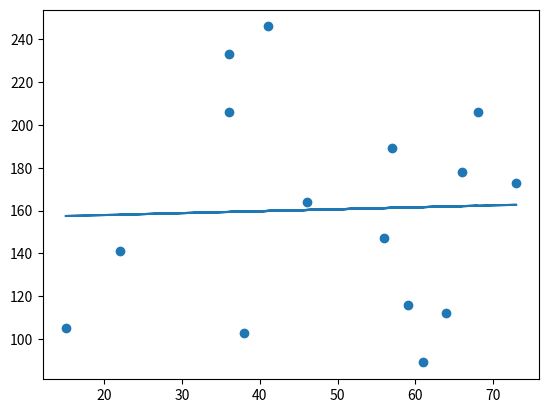

This chart was generated by the following Python code:
"""
Linear Regression using scipy
"""

# import stats from scipy package
from scipy import stats
# import matplotlib to plot graph of data
import matplotlib.pyplot as plt
import random

# generating random values for x and y labels
x_values = [random.randint(10, 90) for _ in range(15)]
y_values = [random.randint(80, 250) for _ in range(15)]

# put values of x and y on graph
plt.scatter(x_values, y_values)
#   plt.show()

m, y, r, p, err = stats.linregress(x_values, y_values)

lin_model = [m * var + y for var in x_values]

plt.plot(x_values, lin_model)

plt.show()
